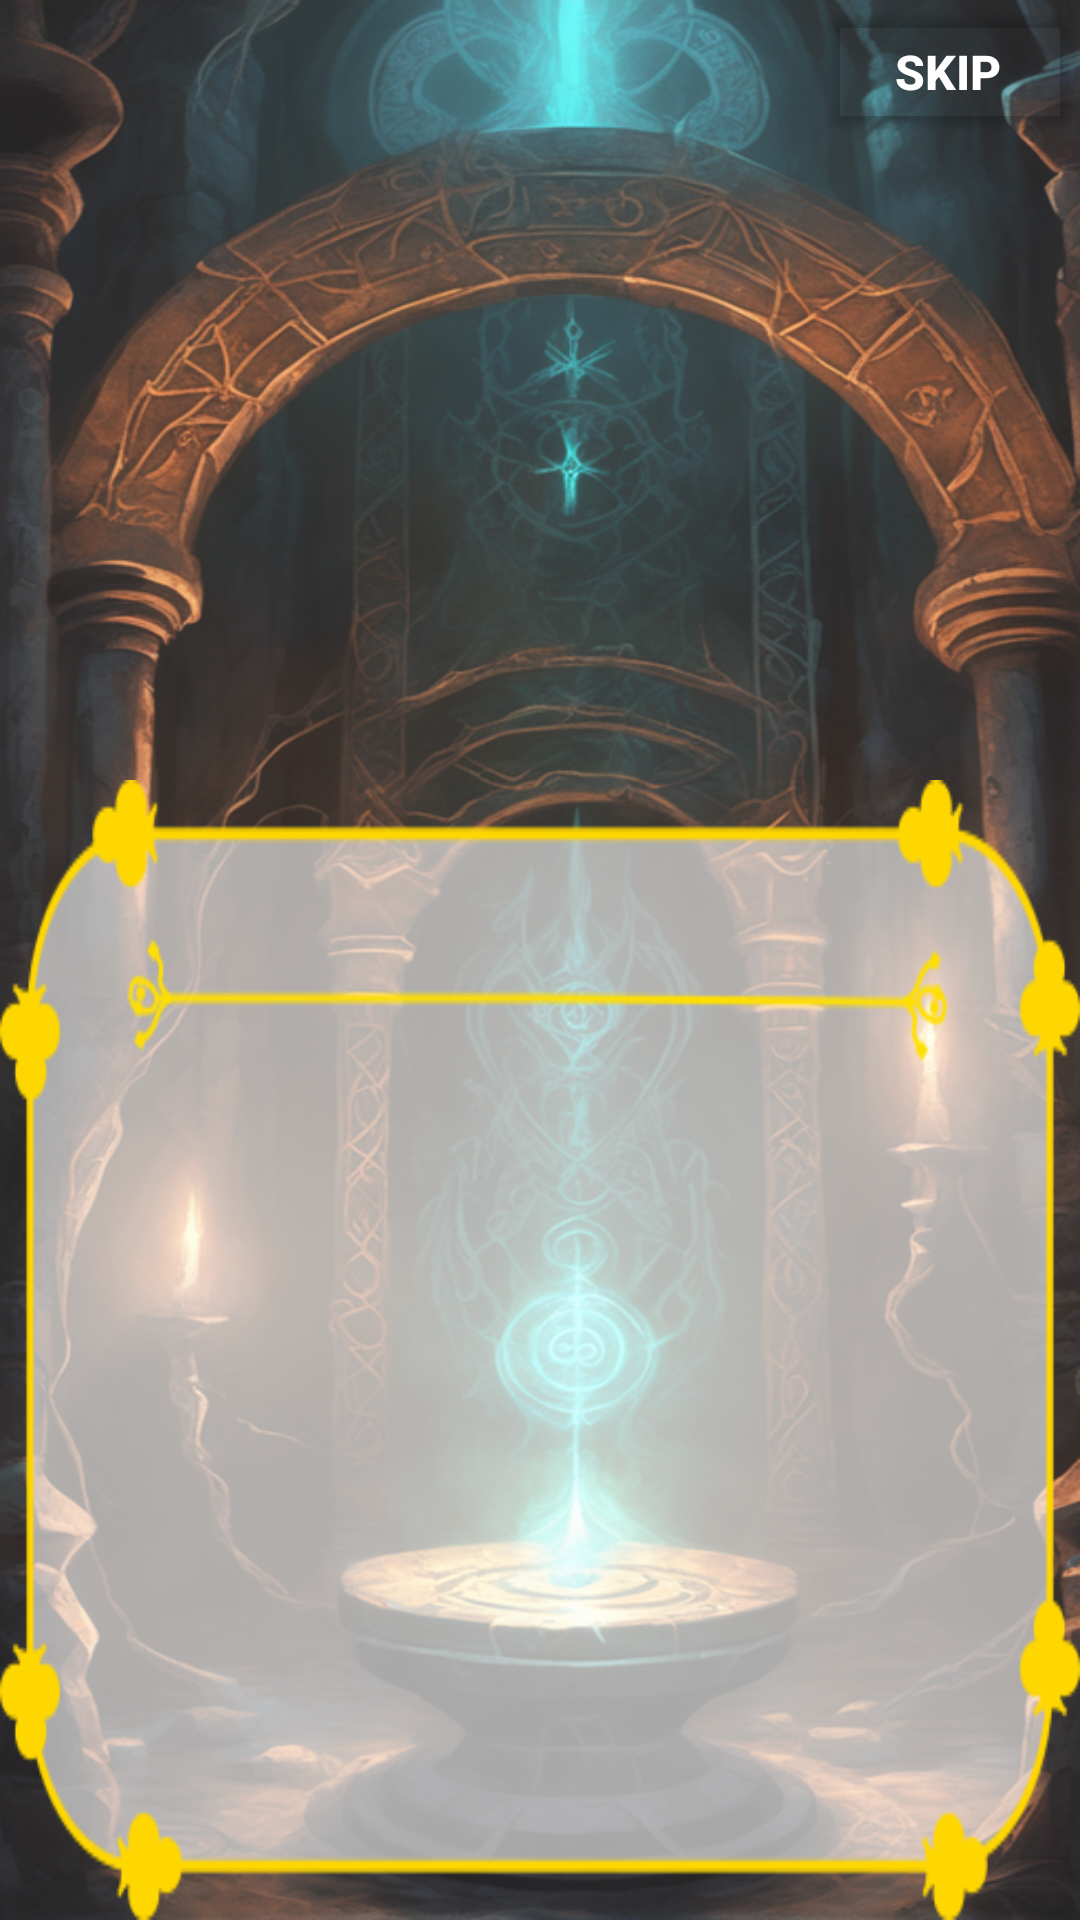

The Android layout XML behind this screen, and the referenced resources:
<!-- AndroidManifest.xml: application theme Theme.MyApplication -->
<!-- res/layout/activity_dialog.xml -->
<?xml version="1.0" encoding="utf-8"?>
<androidx.constraintlayout.widget.ConstraintLayout xmlns:android="http://schemas.android.com/apk/res/android"
    xmlns:app="http://schemas.android.com/apk/res-auto"
    xmlns:tools="http://schemas.android.com/tools"
    android:layout_width="match_parent"
    android:layout_height="match_parent"
    tools:context=".Dialog">

    <ImageView
        android:id="@+id/dialog_background"
        android:layout_width="match_parent"
        android:layout_height="match_parent"
        android:alpha="0.9"
        android:scaleType="fitXY"
        app:layout_constraintStart_toStartOf="parent"
        app:layout_constraintTop_toTopOf="parent"
        app:srcCompat="@drawable/dialog"
        tools:ignore="ContentDescription" />

    <ImageView
        android:id="@+id/dialog_role"
        android:layout_width="250dp"
        android:layout_height="250dp"
        android:scaleType="fitXY"
        android:visibility="invisible"
        app:layout_constraintBottom_toBottomOf="parent"
        app:layout_constraintEnd_toEndOf="parent"
        app:layout_constraintHorizontal_bias="0.496"
        app:layout_constraintStart_toStartOf="parent"
        app:layout_constraintTop_toTopOf="parent"
        app:layout_constraintVertical_bias="0.185"
        app:srcCompat="@drawable/mascot"
        tools:ignore="ContentDescription" />

    <ImageView
        android:id="@+id/chat"
        android:layout_width="match_parent"
        android:layout_height="380dp"
        android:scaleType="fitXY"
        app:layout_constraintBottom_toBottomOf="parent"
        app:layout_constraintEnd_toEndOf="parent"
        app:layout_constraintStart_toStartOf="parent"
        app:layout_constraintTop_toTopOf="parent"
        app:layout_constraintVertical_bias="1"
        app:srcCompat="@drawable/chat"
        tools:ignore="ContentDescription,ImageContrastCheck" />

    <TextView
        android:id="@+id/name"
        android:layout_width="match_parent"
        android:layout_height="wrap_content"
        android:textAlignment="center"
        android:textColor="#000000"
        android:textSize="20sp"
        android:textStyle="bold"
        app:layout_constraintBottom_toBottomOf="@+id/dialog_background"
        app:layout_constraintTop_toTopOf="@+id/chat"
        app:layout_constraintVertical_bias="0.1"
        tools:layout_editor_absoluteX="-16dp" />

    <TextView
        android:id="@+id/context"
        android:layout_width="match_parent"
        android:layout_height="wrap_content"
        android:layout_centerInParent="true"
        android:layout_gravity="center"
        android:layout_marginStart="40dp"
        android:layout_marginEnd="40dp"
        android:breakStrategy="high_quality"
        android:textAlignment="center"
        android:textColor="#000000"
        android:textSize="16sp"
        app:layout_constraintBottom_toBottomOf="@+id/chat"
        app:layout_constraintEnd_toEndOf="parent"
        app:layout_constraintStart_toStartOf="parent"
        app:layout_constraintTop_toBottomOf="@+id/name"
        app:layout_constraintVertical_bias="0.13" />

    <ImageView
        android:id="@+id/next"
        android:layout_width="30dp"
        android:layout_height="20dp"
        android:visibility="invisible"
        app:layout_constraintBottom_toBottomOf="@+id/chat"
        app:layout_constraintEnd_toEndOf="parent"
        app:layout_constraintStart_toStartOf="parent"
        app:layout_constraintTop_toTopOf="@+id/chat"
        app:layout_constraintVertical_bias="0.92"
        app:srcCompat="@drawable/next"
        tools:ignore="ContentDescription" />

    <Button
        android:id="@+id/skip"
        android:layout_width="wrap_content"
        android:layout_height="wrap_content"
        android:backgroundTint="#00FFFFFF"
        android:text="@string/skip"
        android:textColor="#FFFFFF"
        android:textSize="16sp"
        android:textStyle="bold"
        app:layout_constraintBottom_toBottomOf="parent"
        app:layout_constraintEnd_toEndOf="parent"
        app:layout_constraintHorizontal_bias="1.0"
        app:layout_constraintStart_toStartOf="parent"
        app:layout_constraintTop_toTopOf="parent"
        app:layout_constraintVertical_bias="0.0" />

</androidx.constraintlayout.widget.ConstraintLayout>
<!-- resources referenced by this layout -->
<resources>
  <!-- drawable chat: png bitmap (drawable, 12190 bytes) -->
  <!-- drawable dialog: png bitmap (drawable, 985461 bytes) -->
  <!-- drawable mascot: png bitmap (drawable, 467848 bytes) -->
  <!-- drawable next: png bitmap (drawable, 1378 bytes) -->
  <string name="skip">Skip</string>
  <style name="Theme.MyApplication" parent="Theme.MaterialComponents.DayNight.NoActionBar">
          
          <item name="colorPrimary">@color/purple_500</item>
          <item name="colorPrimaryVariant">@color/purple_700</item>
          <item name="colorOnPrimary">@color/white</item>
          
          <item name="colorSecondary">@color/teal_200</item>
          <item name="colorSecondaryVariant">@color/teal_700</item>
          <item name="colorOnSecondary">@color/black</item>
          
          <item name="android:statusBarColor">#7B7B7B</item>
          
      </style>
  <!-- not gathered from this repository: default colours our renderer supplied (Android Studio template values) -->
  <color name="purple_500">#FF6200EE</color>
  <color name="purple_700">#FF3700B3</color>
  <color name="teal_200">#FF03DAC5</color>
  <color name="teal_700">#FF018786</color>
  <color name="black">#FF000000</color>
  <color name="white">#FFFFFFFF</color>
</resources>
